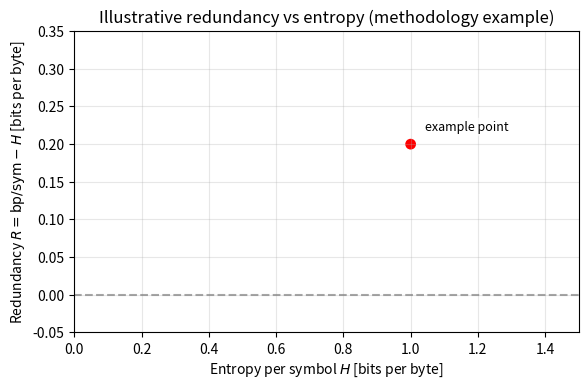

Here is the Python script that generated this plot:
#!/usr/bin/env python3
from __future__ import annotations

import matplotlib.pyplot as plt

def main():
    # --- Single illustrative point ---
    # x = entropy baseline H (bits per symbol)
    # y = redundancy R = (bp/sym - H) (bits per symbol)
    H_demo = 1.0
    R_demo = 0.20

    fig, ax = plt.subplots(figsize=(6, 4), dpi=120)

    # zero redundancy line
    ax.axhline(0.0, linestyle="--", color="gray", alpha=0.7)

    # single red point
    ax.scatter(
        [H_demo],
        [R_demo],
        s=60,
        color="red",
        edgecolor="none",
    )

    # optional annotation
    ax.annotate(
        "example point",
        xy=(H_demo, R_demo),
        xytext=(10, 10),
        textcoords="offset points",
        fontsize=9,
        bbox=dict(boxstyle="round,pad=0.2", fc="white", ec="none", alpha=0.7),
    )

    # axes, grid, title
    ax.set_xlabel("Entropy per symbol $H$ [bits per byte]")
    ax.set_ylabel("Redundancy $R = \\mathrm{bp/sym} - H$ [bits per byte]")
    ax.set_title("Illustrative redundancy vs entropy (methodology example)")

    # pick some reasonable limits so the point is nicely framed
    ax.set_xlim(0.0, 1.5)
    ax.set_ylim(-0.05, 0.35)
    ax.grid(True, alpha=0.3)

    fig.tight_layout()
    fig.savefig("redundancy_methodology_demo.png")
    plt.show()

if __name__ == "__main__":
    main()
